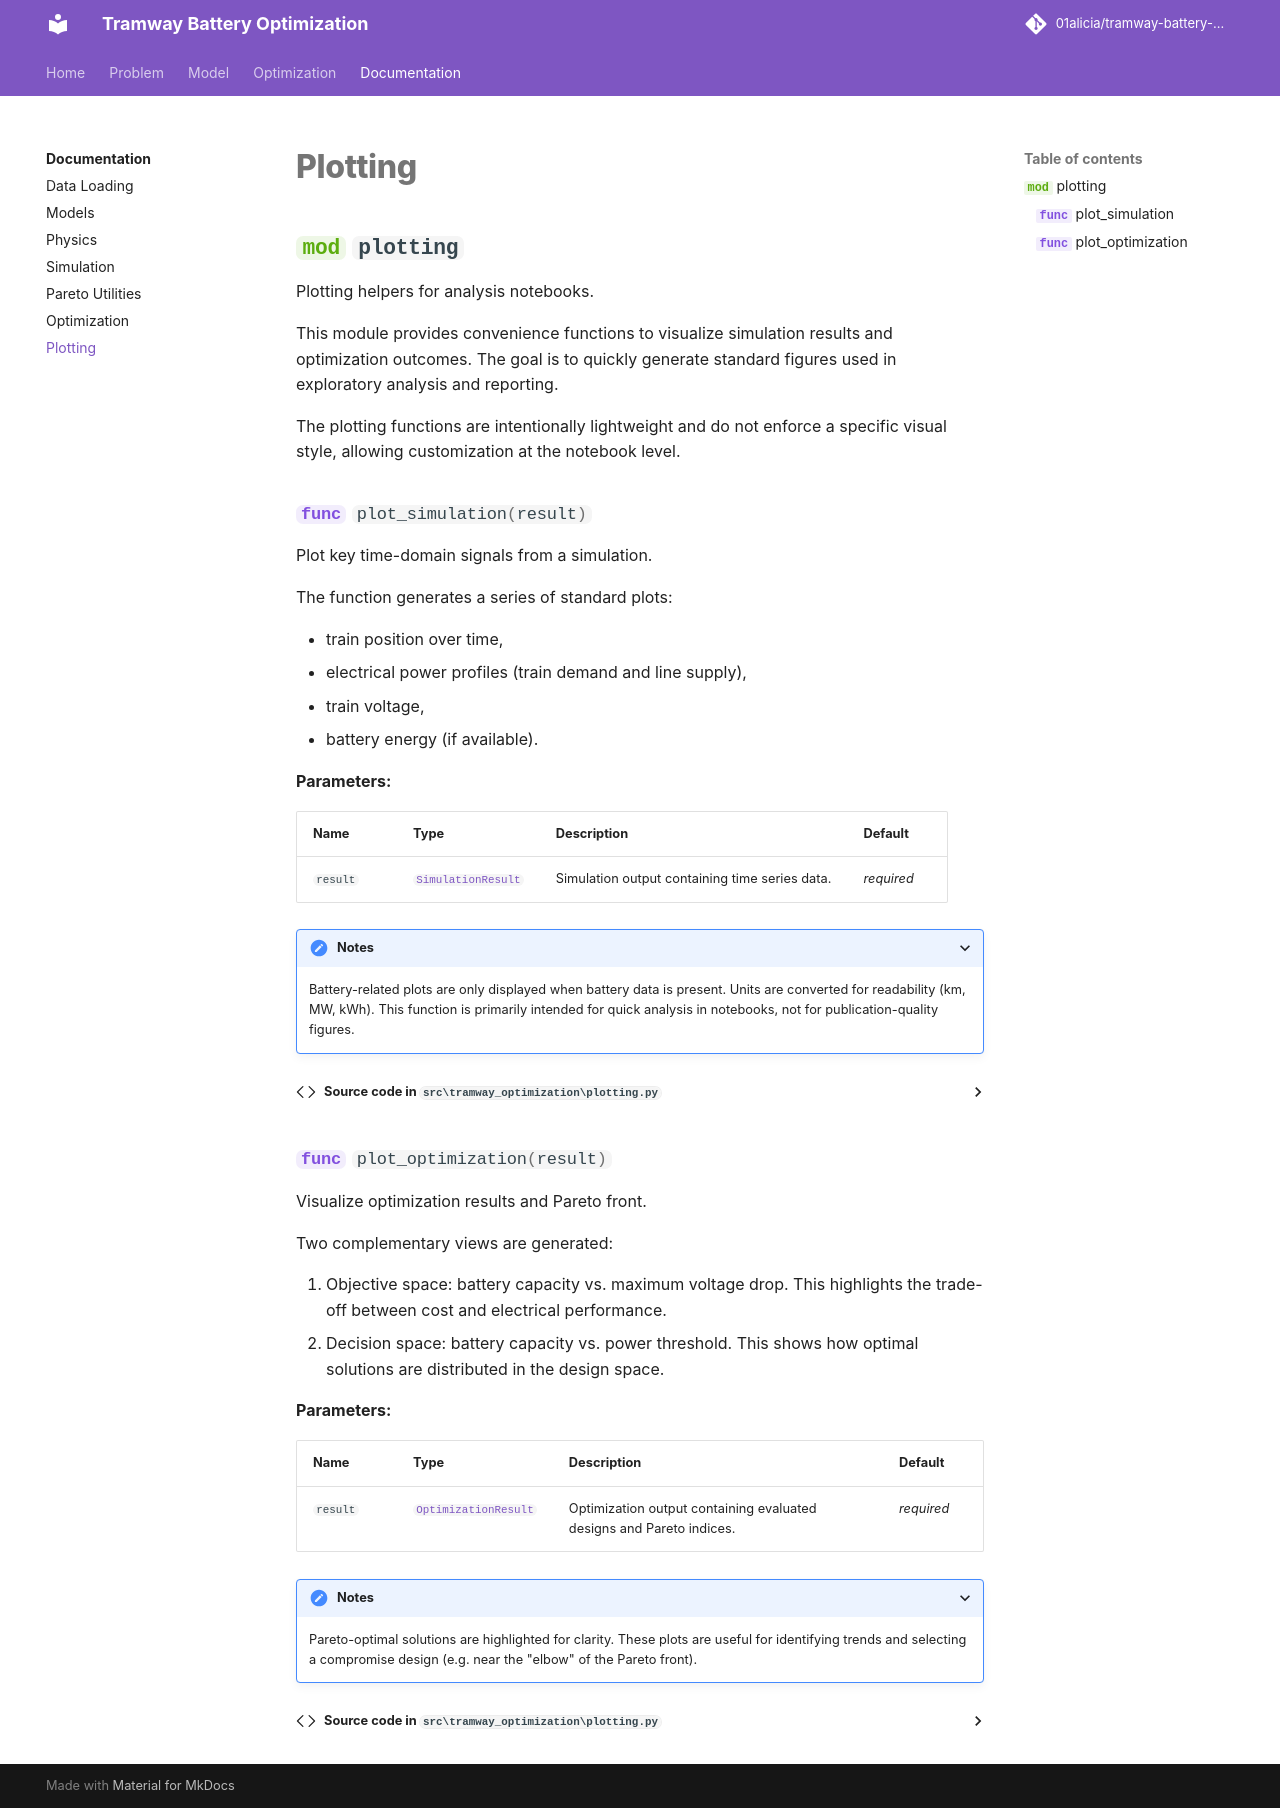

repository: 01alicia/tramway-battery-optimization · page: api/plotting/index.html · generator: mkdocs

# Plotting

::: tramway_optimization.plotting
